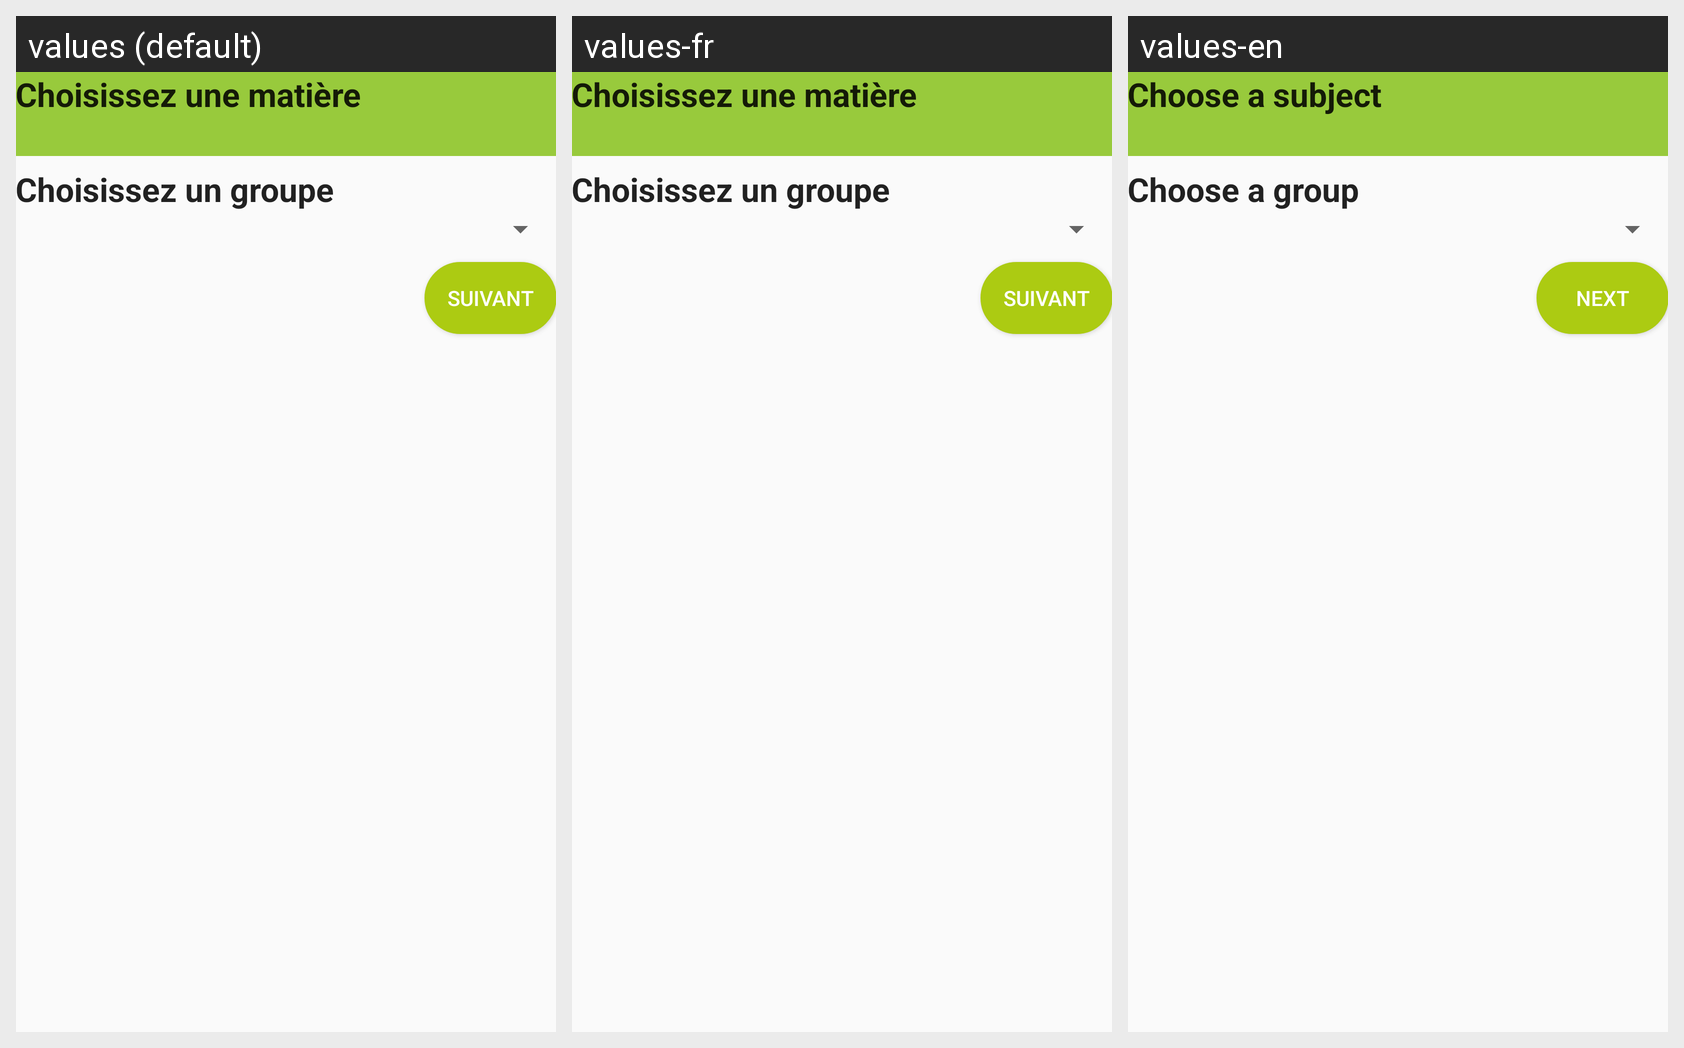

The Android screen above is rendered under several locales of the same app. Produce the string resources it draws, with the default and per-locale values.
Android screen res/layout/activity_liste_groupe.xml rendered under 3 locales, left to right: values (default), values-fr, values-en. Device: Nexus 5 (rendered at 1080×1920; each locale shown at half size, 540×960, under a caption strip naming it); theme AppTheme.
Strings drawn on this screen, with the default value and each locale's value (text and hints the layout hard-codes, and strings that could not be matched under every locale, appear in the picture but are not listed):

chooseASubject
  values: Choisissez une matière
  values-fr: Choisissez une matière
  values-en: Choose a subject

chooseAGroup
  values: Choisissez un groupe
  values-fr: Choisissez un groupe
  values-en: Choose a group

next
  values: Suivant
  values-fr: Suivant
  values-en: Next
